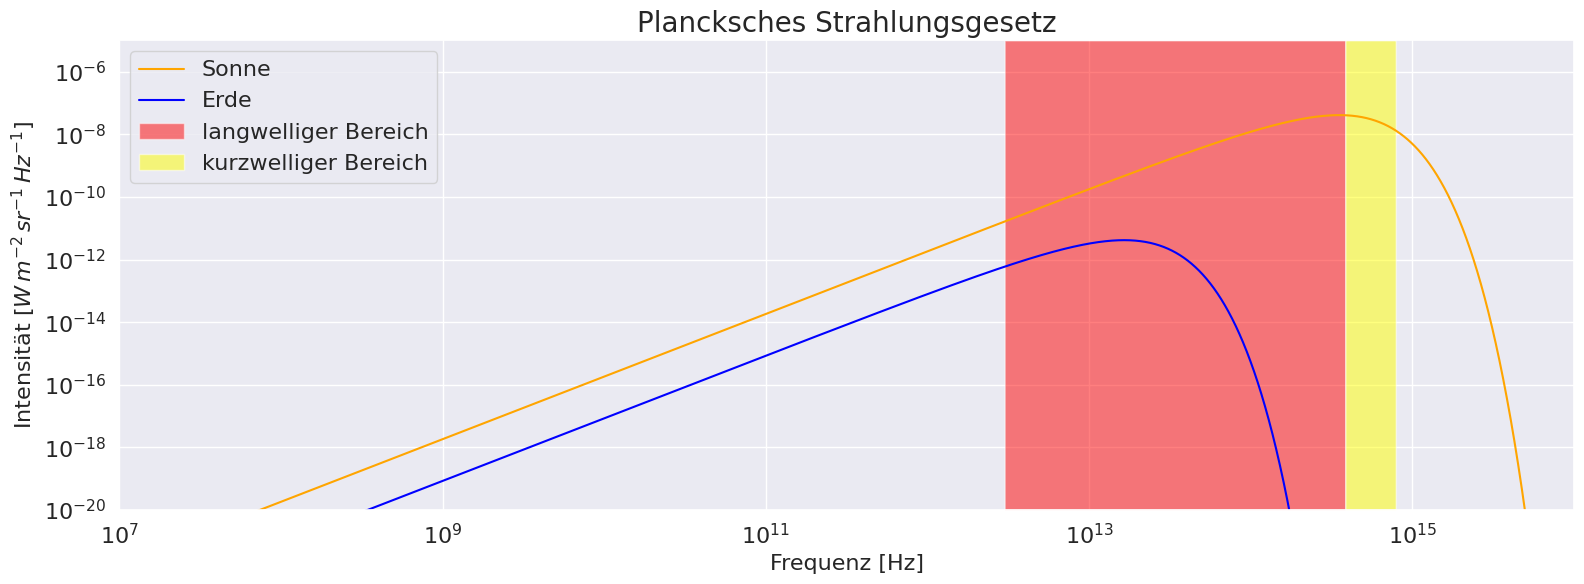

Python code for this plot:
import numpy as np
import matplotlib.pyplot as plt
import matplotlib.transforms as mtransforms
import seaborn

def planck(T,v):
    h = 6.62607004e-34
    c = 3e8
    k = 1.38064852e-23

    zaehler = np.multiply(2*h,np.power(v,3))
    klammer = np.subtract(
        np.exp(
            np.divide(np.multiply(h,v),
                      np.multiply(k,T))),
        1)

    power = np.multiply(c,c)
    nenner = np.multiply(power,klammer)


    B = np.divide(zaehler,nenner)
    if B < 0:
        print(zaehler,nenner,power,klammer)
    return B

def m2v(m):
    c = 3e8
    return np.divide(c,m)

if __name__ == "__main__":
    seaborn.set()

    font = 16

    micro = 1e-6


    sw = m2v((0.38*micro,0.78*micro))
    lw = m2v((0.78*micro,100*micro))

    print(lw,sw)
    sonne_i = np.zeros(100000)
    erde_i = sonne_i.copy()
    frequency = sonne_i.copy()



    for i,v in enumerate(np.linspace(int(1e7), int(1e16), len(sonne_i))):
        sonne_i[i] = planck(6000, v)
        erde_i[i] = planck(280,v)
        frequency[i] = v

    fig,ax = plt.subplots(nrows=1,ncols=1,figsize=(16,6))
    plt.title("Plancksches Strahlungsgesetz", fontsize=20)
    ax.loglog(frequency, sonne_i, color="orange",label="Sonne")
    ax.loglog(frequency,erde_i,color="blue",label="Erde")

    trans = mtransforms.blended_transform_factory(ax.transData, ax.transAxes)
    ax.fill_between(frequency,0,1,where=((lw[1]<frequency) & (frequency<lw[0])),facecolor="red",alpha=0.5,transform=trans, label="langwelliger Bereich")
    ax.fill_between(frequency,0,1,where=((sw[1]<frequency) & (frequency<sw[0])),facecolor="yellow",alpha=0.5,transform=trans, label="kurzwelliger Bereich")


    ax.set_xlim(1e7,1e16)
    ax.set_ylim(1e-20,1e-5)

    ax.set_xlabel("Frequenz [Hz]",fontsize=font)
    ax.set_ylabel("Intensität [$W\,m^{-2}\,sr^{-1}\,Hz^{-1}$]",fontsize=font)
    plt.gca().tick_params(axis='both', which='major', labelsize=16)

    ax.legend(loc="upper left", fontsize=font)
    plt.tight_layout()

    plt.show()
    plt.savefig("Planck-funktion.png",dpi=300)